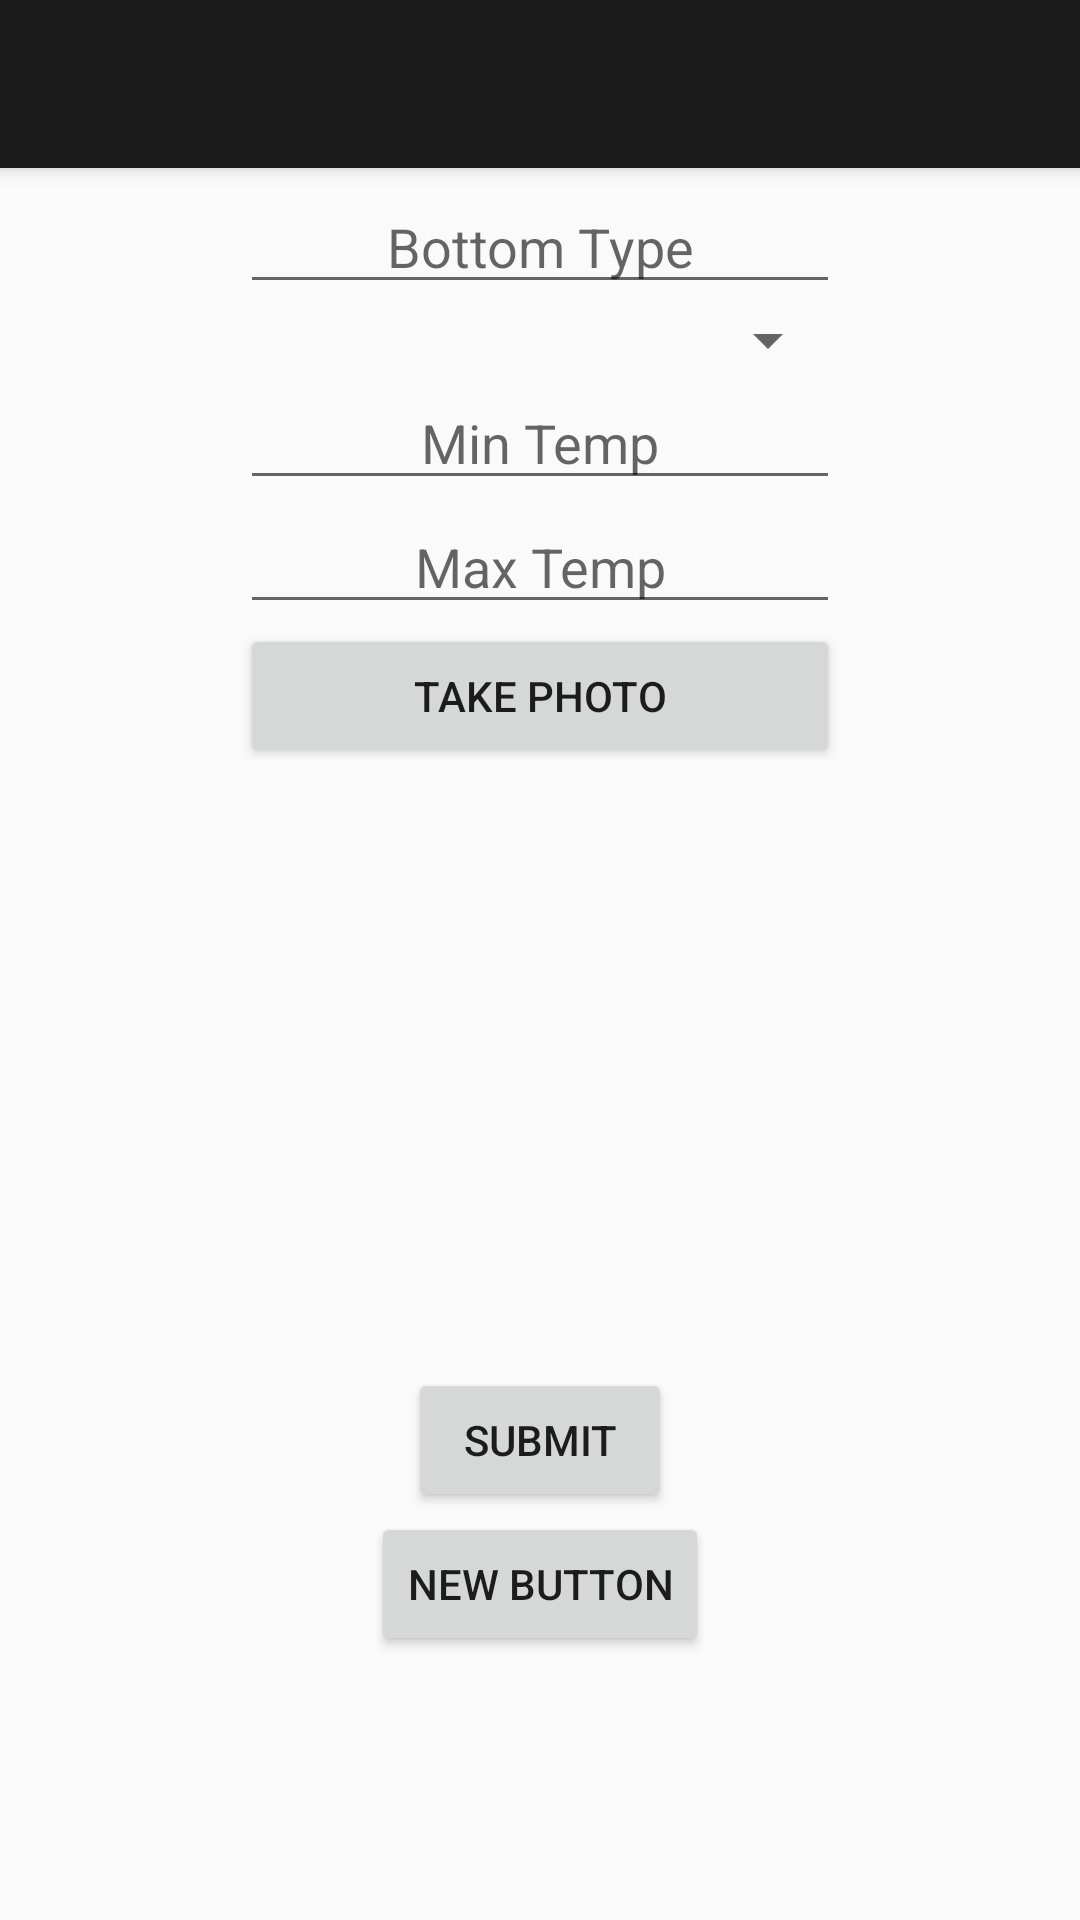

Produce the Android XML layout that renders to this screen, including the resource entries it uses.
<!-- AndroidManifest.xml: activity theme AppTheme.NoActionBar -->
<!-- res/layout/activity_catalog_bottom.xml -->
<?xml version="1.0" encoding="utf-8"?>
<android.support.design.widget.CoordinatorLayout xmlns:android="http://schemas.android.com/apk/res/android"
    xmlns:app="http://schemas.android.com/apk/res-auto"
    xmlns:tools="http://schemas.android.com/tools"
    android:layout_width="match_parent"
    android:layout_height="match_parent"
    android:fitsSystemWindows="true"
    tools:context=".ClimaClothesActivites.CatalogBottomActivity">

    <android.support.design.widget.AppBarLayout
        android:layout_width="match_parent"
        android:layout_height="wrap_content"
        android:theme="@style/AppTheme.AppBarOverlay">

        <android.support.v7.widget.Toolbar
            android:id="@+id/toolbar"
            android:layout_width="match_parent"
            android:layout_height="?attr/actionBarSize"
            android:background="?attr/colorPrimary"
            app:popupTheme="@style/AppTheme.PopupOverlay" />

    </android.support.design.widget.AppBarLayout>

    <include layout="@layout/content_catalog_bottom" />


</android.support.design.widget.CoordinatorLayout>
<!-- res/layout/content_catalog_bottom.xml (included above) -->
<?xml version="1.0" encoding="utf-8"?>
<ScrollView xmlns:android="http://schemas.android.com/apk/res/android"
    android:layout_width="fill_parent"
    android:layout_height="wrap_content">

    <RelativeLayout xmlns:android="http://schemas.android.com/apk/res/android"
        xmlns:app="http://schemas.android.com/apk/res-auto"
        xmlns:tools="http://schemas.android.com/tools"
        android:layout_width="match_parent"
        android:layout_height="match_parent"
        android:paddingBottom="@dimen/activity_vertical_margin"
        android:paddingLeft="@dimen/activity_horizontal_margin"
        android:paddingRight="@dimen/activity_horizontal_margin"
        android:paddingTop="@dimen/activity_vertical_margin"
        app:layout_behavior="@string/appbar_scrolling_view_behavior"
        tools:context="umkc.elmp7.climacloset.ClimaClothesActivites.CatalogTopActivity"
        tools:showIn="@layout/activity_catalog_top">

        <Spinner
            android:layout_width="200dp"
            android:layout_height="wrap_content"
            android:id="@+id/colorBottomSpinner"
            android:gravity="center"
            android:layout_below="@+id/bottomTypeTextField"
            android:layout_centerHorizontal="true" />

        <EditText
            android:layout_width="200dp"
            android:layout_height="wrap_content"
            android:id="@+id/bottomTypeTextField"
            android:hint="@string/CATALOG_BOTTOMS_bottomTypeDisplay"
            android:gravity="center"
            android:layout_alignParentTop="true"
            android:layout_alignStart="@+id/colorBottomSpinner"
            android:layout_alignLeft="@+id/colorBottomSpinner"
            android:layout_marginTop="44dp" />


        <EditText
            android:layout_width="200dp"
            android:layout_height="wrap_content"
            android:inputType="numberDecimal"
            android:ems="10"
            android:id="@+id/mintempBottom"
            android:hint="@string/CATALOG_BOTTOMS_minTempDisplay"
            android:gravity="center"
            android:layout_below="@+id/colorBottomSpinner"
            android:layout_alignStart="@+id/photoBottomButton"
            android:layout_alignLeft="@+id/photoBottomButton"/>

        <EditText
            android:layout_width="200dp"
            android:layout_height="wrap_content"
            android:inputType="numberDecimal"
            android:ems="10"
            android:id="@+id/maxtempBottom"
            android:hint="@string/CATALOG_BOTTOMS_maxTempDisplay"
            android:gravity="center"
            android:layout_below="@+id/mintempBottom"
            android:layout_centerHorizontal="true" />

        <Button
            android:layout_width="200dp"
            android:layout_height="wrap_content"
            android:text="@string/take_photo_button"
            android:id="@+id/photoBottomButton"
            android:gravity="center"
            android:layout_below="@+id/maxtempBottom"
            android:layout_alignStart="@+id/maxtempBottom"
            android:layout_alignLeft="@+id/maxtempBottom"/>

        <ImageView
            android:layout_width="200dp"
            android:layout_height="200dp"
            android:id="@+id/photoPreviewBottom"
            android:gravity="center"
            android:layout_below="@+id/photoBottomButton"
            android:layout_centerHorizontal="true" />

        <Button
            android:layout_width="wrap_content"
            android:layout_height="wrap_content"
            android:text="@string/submit_button"
            android:id="@+id/submitBottom"
            android:layout_below="@+id/photoPreviewBottom"
            android:layout_centerHorizontal="true"
            android:gravity="center"/>

        <Button
            android:layout_width="wrap_content"
            android:layout_height="wrap_content"
            android:text="New Button"
            android:id="@+id/button"
            android:layout_below="@+id/submitBottom"
            android:layout_centerHorizontal="true" />


    </RelativeLayout>
</ScrollView>
<!-- res/layout/activity_catalog_top.xml (included above) -->
<?xml version="1.0" encoding="utf-8"?>
<android.support.design.widget.CoordinatorLayout xmlns:android="http://schemas.android.com/apk/res/android"
    xmlns:app="http://schemas.android.com/apk/res-auto"
    xmlns:tools="http://schemas.android.com/tools"
    android:layout_width="match_parent"
    android:layout_height="match_parent"
    android:fitsSystemWindows="true"
    tools:context="umkc.elmp7.climacloset.ClimaClothesActivites.CatalogTopActivity">

    <android.support.design.widget.AppBarLayout
        android:layout_width="match_parent"
        android:layout_height="wrap_content"
        android:theme="@style/AppTheme.AppBarOverlay">

        <android.support.v7.widget.Toolbar
            android:id="@+id/toolbar"
            android:layout_width="match_parent"
            android:layout_height="?attr/actionBarSize"
            android:background="?attr/colorPrimary"
            app:popupTheme="@style/AppTheme.PopupOverlay" />

    </android.support.design.widget.AppBarLayout>

    <include layout="@layout/content_catalog_top" />

    <android.support.design.widget.FloatingActionButton
        android:id="@+id/fab"
        android:layout_width="wrap_content"
        android:layout_height="wrap_content"
        android:layout_gravity="bottom|end"
        android:layout_margin="@dimen/fab_margin"
        android:src="@android:drawable/ic_dialog_email" />

</android.support.design.widget.CoordinatorLayout>
<!-- res/layout/content_catalog_top.xml (included above) -->
<?xml version="1.0" encoding="utf-8"?>
<ScrollView xmlns:android="http://schemas.android.com/apk/res/android"
    android:layout_width="fill_parent"
    android:layout_height="wrap_content">

<RelativeLayout xmlns:android="http://schemas.android.com/apk/res/android"
    xmlns:app="http://schemas.android.com/apk/res-auto"
    xmlns:tools="http://schemas.android.com/tools"
    android:layout_width="match_parent"
    android:layout_height="match_parent"
    android:paddingBottom="@dimen/activity_vertical_margin"
    android:paddingLeft="@dimen/activity_horizontal_margin"
    android:paddingRight="@dimen/activity_horizontal_margin"
    android:paddingTop="@dimen/activity_vertical_margin"
    app:layout_behavior="@string/appbar_scrolling_view_behavior"
    tools:context="umkc.elmp7.climacloset.ClimaClothesActivites.CatalogTopActivity"
    tools:showIn="@layout/activity_catalog_top">

    <Spinner
        android:layout_width="200dp"
        android:layout_height="wrap_content"
        android:id="@+id/colorTopTextField"
        android:gravity="center"
        android:layout_below="@+id/topTypeTextField"
        android:layout_centerHorizontal="true" />

    <EditText
        android:layout_width="200dp"
        android:layout_height="wrap_content"
        android:id="@+id/topTypeTextField"
        android:hint="Top Type"
        android:gravity="center"
        android:layout_alignParentTop="true"
        android:layout_alignStart="@+id/colorTopTextField"
        android:layout_alignLeft="@+id/colorTopTextField"
        android:layout_marginTop="44dp" />

    <Spinner
        android:layout_width="200dp"
        android:layout_height="68dp"
        android:id="@+id/sleeveTypeSpinner"
        android:gravity="center"
        android:layout_below="@+id/colorTopTextField"
        android:layout_centerHorizontal="true" />

    <EditText
        android:layout_width="200dp"
        android:layout_height="wrap_content"
        android:inputType="numberDecimal"
        android:ems="10"
        android:id="@+id/mintempTop"
        android:hint="Min Temp"
        android:gravity="center"
        android:layout_below="@+id/sleeveTypeSpinner"
        android:layout_alignStart="@+id/photoTopButton"
        android:layout_alignLeft="@+id/photoTopButton"/>

    <EditText
        android:layout_width="200dp"
        android:layout_height="wrap_content"
        android:inputType="numberDecimal"
        android:ems="10"
        android:id="@+id/maxtempTop"
        android:hint="Max Temp"
        android:gravity="center"
        android:layout_below="@+id/mintempTop"
        android:layout_centerHorizontal="true" />

    <Button
        android:layout_width="200dp"
        android:layout_height="wrap_content"
        android:text="Take Photo"
        android:id="@+id/photoTopButton"
        android:gravity="center"
        android:layout_below="@+id/maxtempTop"
        android:layout_alignStart="@+id/maxtempTop"
        android:layout_alignLeft="@+id/maxtempTop"/>

    <ImageView
        android:layout_width="200dp"
        android:layout_height="200dp"
        android:id="@+id/photoPreviewTop"
        android:gravity="center"
        android:layout_below="@+id/photoTopButton"
        android:layout_centerHorizontal="true" />

    <Button
        android:layout_width="wrap_content"
        android:layout_height="wrap_content"
        android:text="Submit"
        android:id="@+id/submitTop"
        android:layout_below="@+id/photoPreviewTop"
        android:layout_centerHorizontal="true"
        android:gravity="center"/>

    <Button
        android:layout_width="wrap_content"
        android:layout_height="wrap_content"
        android:text="New Button"
        android:id="@+id/button"
        android:layout_below="@+id/submitTop"
        android:layout_centerHorizontal="true" />


</RelativeLayout>
</ScrollView>
<!-- resources referenced by this layout -->
<resources>
  <dimen name="activity_horizontal_margin">16dp</dimen>
  <dimen name="activity_vertical_margin">16dp</dimen>
  <dimen name="fab_margin">16dp</dimen>
  <string name="CATALOG_BOTTOMS_bottomTypeDisplay">Bottom Type </string>
  <string name="CATALOG_BOTTOMS_maxTempDisplay">Max Temp </string>
  <string name="CATALOG_BOTTOMS_minTempDisplay">Min Temp </string>
  <string name="submit_button">Submit</string>
  <string name="take_photo_button">Take Photo</string>
  <style name="AppTheme.AppBarOverlay" parent="ThemeOverlay.AppCompat.Dark.ActionBar" />
  <style name="AppTheme.PopupOverlay" parent="ThemeOverlay.AppCompat.Light" />
  <style name="AppTheme.NoActionBar">
          <item name="windowActionBar">false</item>
          <item name="windowNoTitle">true</item>
      </style>
</resources>
